Run: headless pygame with SDL's dummy video driver; simulated clock (each Clock.tick advances the game by its frame time, no real sleeping); random seed 0; keys injected as events and as key.get_pressed() state; mouse plan: one left click at the window centre at the start of phase 2, then a move to the lower-right quarter at the start of phase 3.
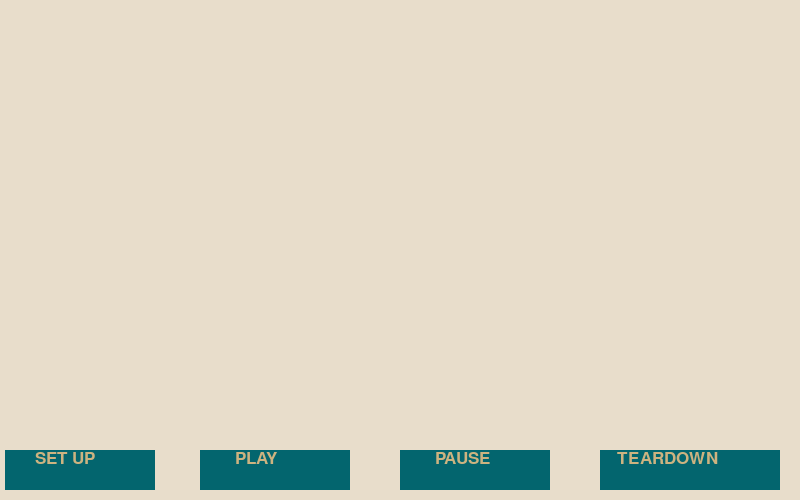
Frame 1 of 4 · flips 1–60 · no input
Frame 2 of 4 · flips 61–180 · clicked the window centre · tapped SPACE, RETURN · held RIGHT (→), D · screen unchanged from frame 1, image omitted
Frame 3 of 4 · flips 181–300 · moved the mouse to the lower-right quarter · held DOWN (↓), S · screen unchanged from frame 2, image omitted
Frame 4 of 4 · flips 301–420 · held LEFT (←), A, UP (↑), W · screen unchanged from frame 3, image omitted

The pygame program that drew these frames:

import pygame

pygame.init()
WIDTH, HEIGHT = 16*50, 10*50
WIN = pygame.display.set_mode((WIDTH, HEIGHT))

YELLOW_BACKGROUND = (232, 221, 203)
BUTTON_COLOR = (3, 101, 110)
BUTTON_PRESSED_COLOR = (3, 54, 73)
WORD_COLOR = (205, 179 ,128)
FONT = pygame.font.SysFont('Segoe UI Black', 25, False, False)

pygame.display.set_caption("ICN final project")

# button
set_up = FONT.render('SET UP', True, WORD_COLOR) 
play = FONT.render('PLAY', True, WORD_COLOR)
pause = FONT.render('PAUSE', True, WORD_COLOR)
teardown = FONT.render('TEARDOWN', True, WORD_COLOR)

def update_window():
    WIN.fill(YELLOW_BACKGROUND)
    
    mouse = pygame.mouse.get_pos()      
    if 5 <= mouse[0] <= WIDTH/4*1-50 and HEIGHT*9/10 <= mouse[1] <= HEIGHT-10:
        pygame.draw.rect(WIN, BUTTON_PRESSED_COLOR, [5,HEIGHT*9/10,WIDTH/4-50,40]) 
    else:
        pygame.draw.rect(WIN, BUTTON_COLOR, [5,HEIGHT*9/10,WIDTH/4-50,40])
    
    if WIDTH/4*1 <= mouse[0] <= WIDTH/4*2-50 and HEIGHT*9/10 <= mouse[1] <= HEIGHT-10:
        pygame.draw.rect(WIN, BUTTON_PRESSED_COLOR, [WIDTH/4,HEIGHT*9/10,WIDTH/4-50,40]) 
    else:
        pygame.draw.rect(WIN, BUTTON_COLOR, [WIDTH/4,HEIGHT*9/10,WIDTH/4-50,40])
    
    if WIDTH/4*2 <= mouse[0] <= WIDTH/4*3-50 and HEIGHT*9/10 <= mouse[1] <= HEIGHT-10:
        pygame.draw.rect(WIN, BUTTON_PRESSED_COLOR, [WIDTH/4*2,HEIGHT*9/10,WIDTH/4-50,40]) 
    else:
        pygame.draw.rect(WIN, BUTTON_COLOR, [WIDTH/4*2,HEIGHT*9/10,WIDTH/4-50,40])
    
    if WIDTH/4*3 <= mouse[0] <= WIDTH/4*4-20 and HEIGHT*9/10 <= mouse[1] <= HEIGHT-10:
        pygame.draw.rect(WIN, BUTTON_PRESSED_COLOR, [WIDTH/4*3,HEIGHT*9/10,WIDTH/4-20,40]) 
    else:
        pygame.draw.rect(WIN, BUTTON_COLOR, [WIDTH/4*3,HEIGHT*9/10,WIDTH/4-20,40])

    
    OFFSET = 35
    WIN.blit(set_up, (OFFSET, HEIGHT*9/10))
    WIN.blit(play, (WIDTH/4*1+OFFSET, HEIGHT*9/10))
    WIN.blit(pause, (WIDTH/4*2+OFFSET, HEIGHT*9/10))
    WIN.blit(teardown, (WIDTH/4*3+OFFSET/2, HEIGHT*9/10))
    pygame.display.update()
    
def window_handler():
    run = True
    while run:
        for event in pygame.event.get():
            if event.type == pygame.QUIT:
                run = False
            if event.type == pygame.MOUSEBUTTONDOWN:
                mouse = pygame.mouse.get_pos()
                if 5 <= mouse[0] <= WIDTH/4*1-50 and HEIGHT*9/10 <= mouse[1] <= HEIGHT-10:
                    print('set up')
                    # set up
                elif WIDTH/4*1 <= mouse[0] <= WIDTH/4*2-50 and HEIGHT*9/10 <= mouse[1] <= HEIGHT-10:
                    print('play')
                    # play
                elif WIDTH/4*2 <= mouse[0] <= WIDTH/4*3-50 and HEIGHT*9/10 <= mouse[1] <= HEIGHT-10:
                    print('pause')
                    # pause
                elif WIDTH/4*3 <= mouse[0] <= WIDTH/4*4-20 and HEIGHT*9/10 <= mouse[1] <= HEIGHT-10:
                    # teardown
                    run = False
        update_window()
    pygame.quit()
    

if __name__ == "__main__":
    window_handler()
